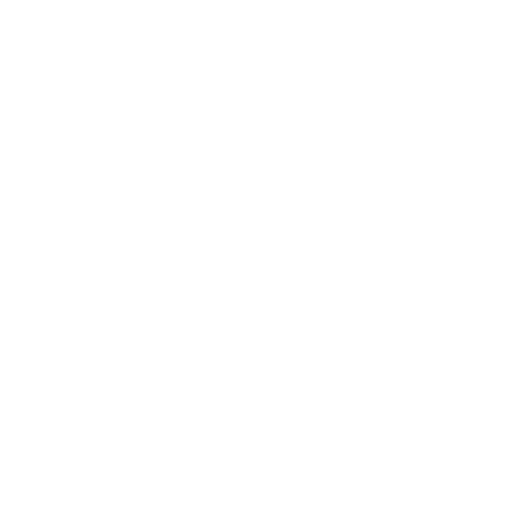
t = 0.00 s
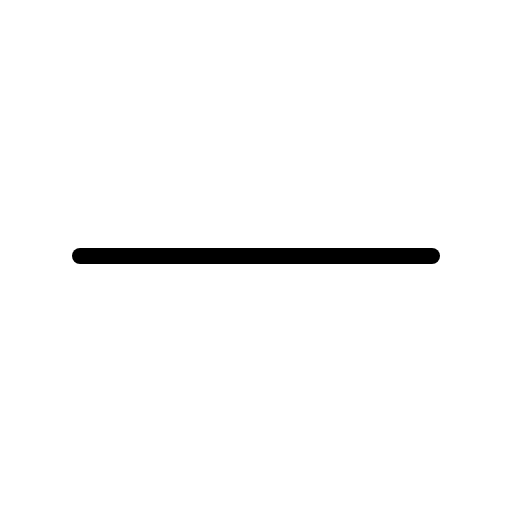
t = 0.38 s
t = 1.13 s: frame unchanged from t = 0.38 s, image omitted
t = 1.50 s: frame unchanged from t = 0.38 s, image omitted
t = 1.88 s: frame unchanged from t = 0.38 s, image omitted
t = 2.63 s: frame unchanged from t = 0.38 s, image omitted

The animated SVG that drew these frames (rendered in a browser with its animation timeline set to each time). Animation: 1 CSS @keyframes rule; one cycle of 3.00 s, repeats indefinitely.

<svg xmlns="http://www.w3.org/2000/svg" viewBox="0 0 256 256">
  <style>
    .draw-line {
      stroke-dasharray: 2000;
      stroke-dashoffset: 0;
    }
    svg:hover .draw-line {
      animation: phosphor-draw-in 3s ease-in-out infinite alternate;
    }
    @keyframes phosphor-draw-in {
      0%   { stroke-dashoffset: 2000; }
      50%  { stroke-dashoffset: 0; }
      100% { stroke-dashoffset: 0; }
    }
  </style><rect width="256" height="256" fill="none"/><line x1="40" y1="128" x2="216" y2="128" fill="none" stroke="currentColor" stroke-linecap="round" stroke-linejoin="round" stroke-width="8" class="draw-line" pathLength="1" style="animation-delay: 0s"/></svg>
